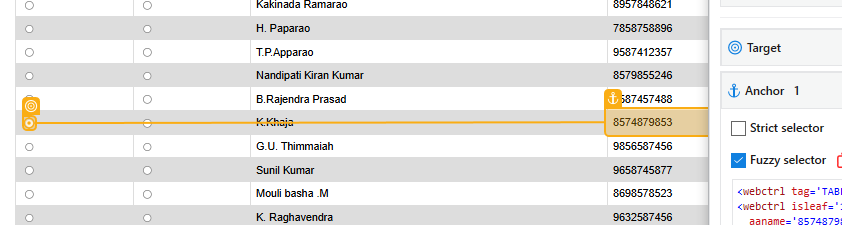
Workflow: Find_Emppty_Column

Step 1: click

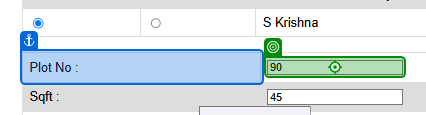
Step 2: type "[CurrentRow("Plot No").ToString]" into 'Plot No'

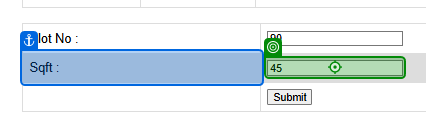
Step 3: type "[CurrentRow("Sqft").ToString]" into 'Sqft'

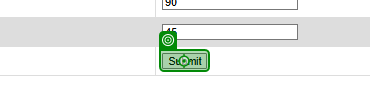
Step 4: click on 'Submit'